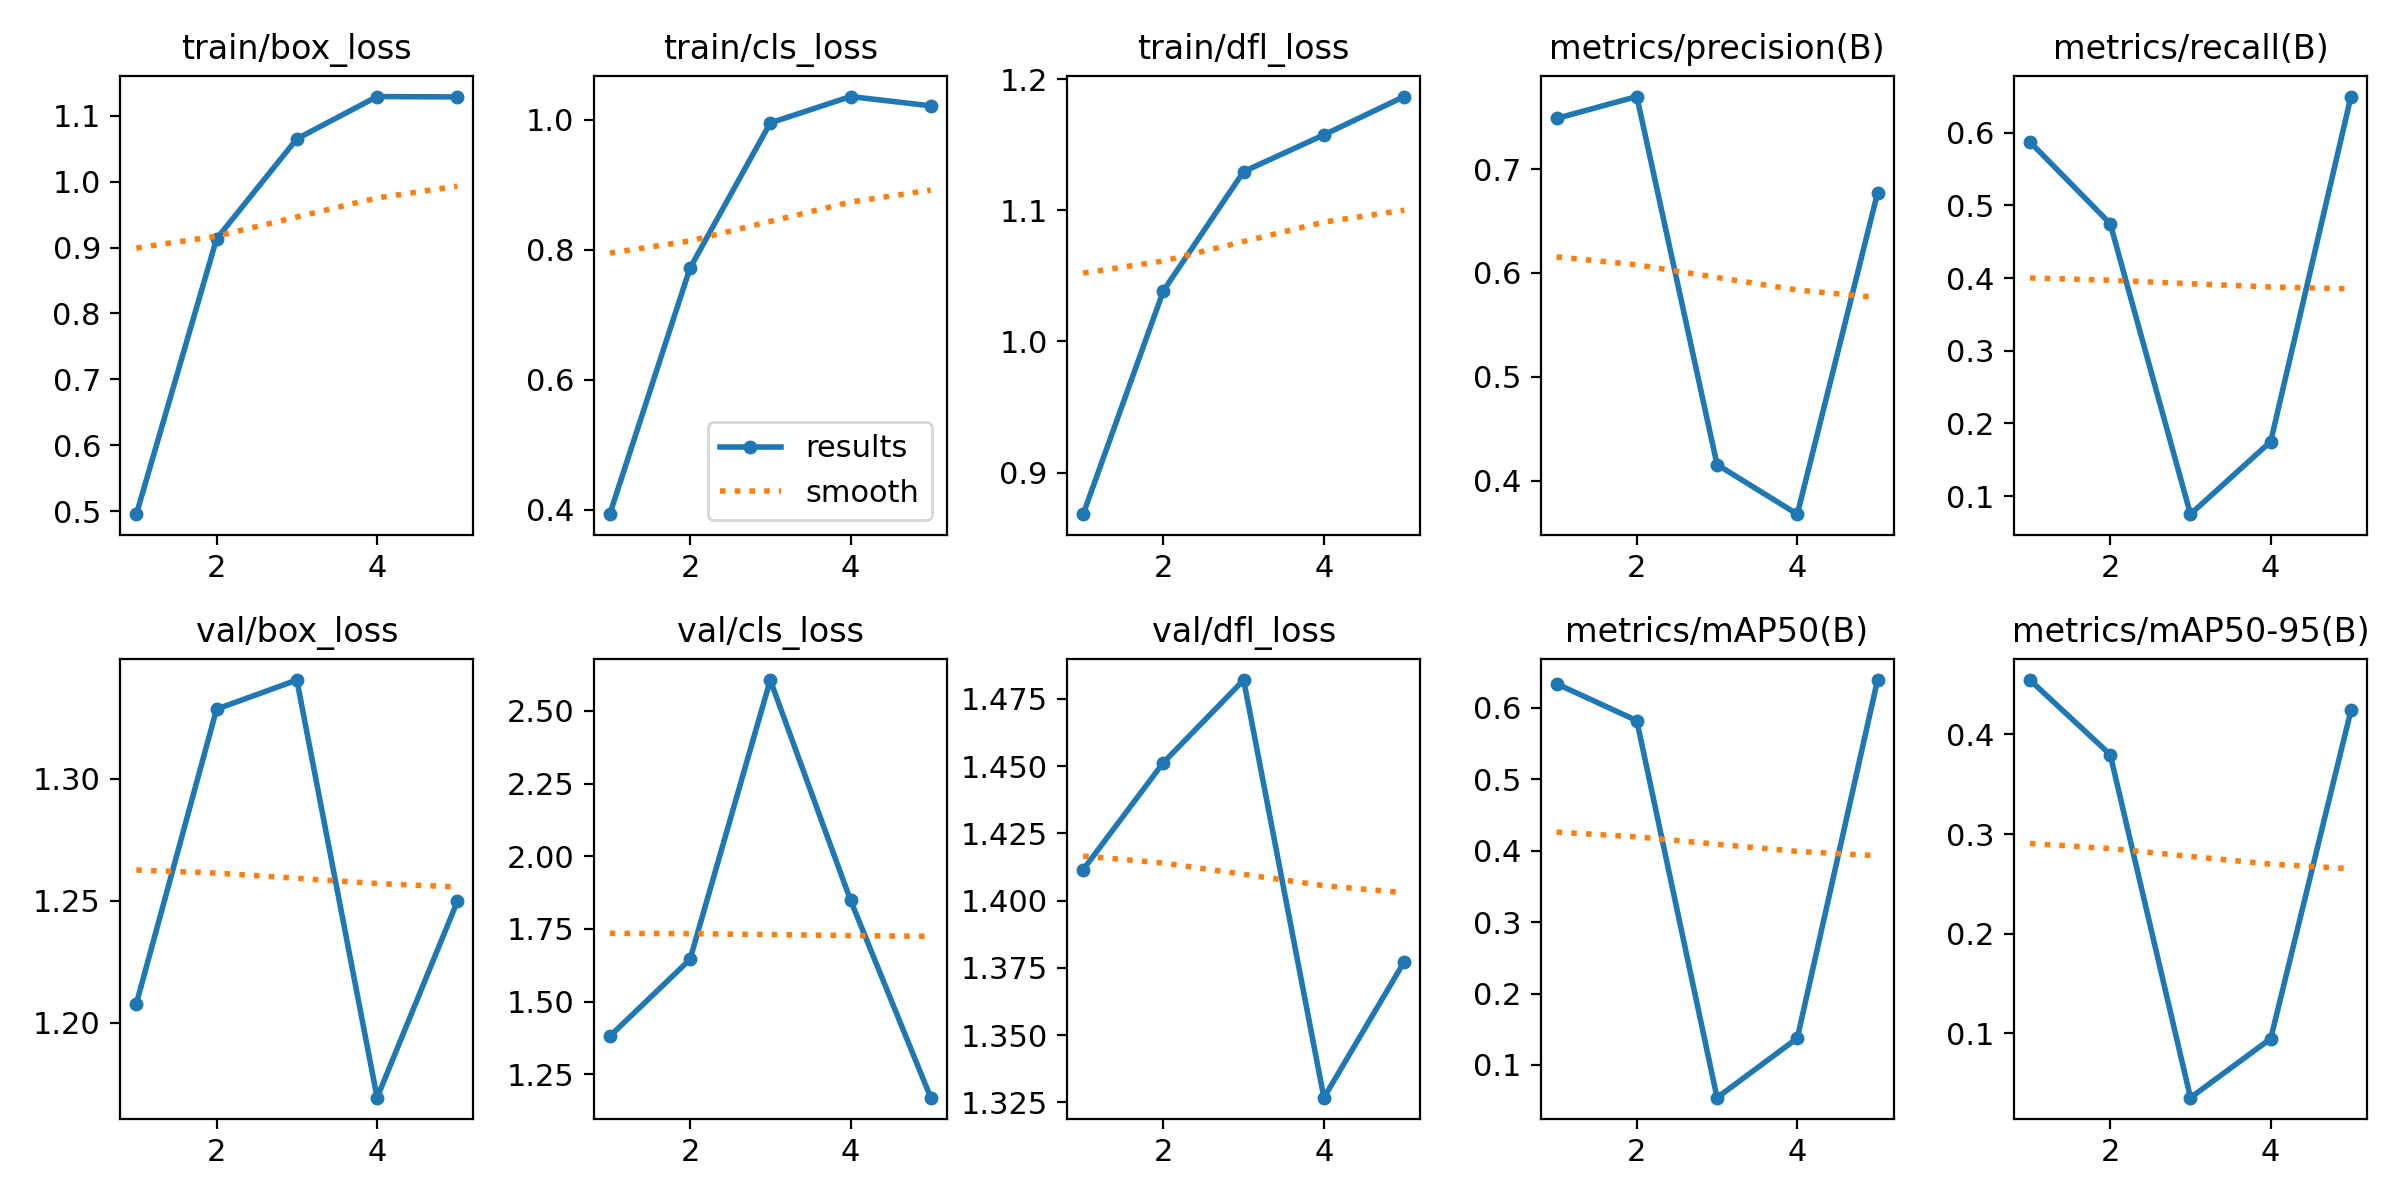

The table this chart was drawn from, first rows:
epoch, train/box_loss, train/cls_loss, train/dfl_loss, metrics/precision(B), metrics/recall(B), metrics/mAP50(B), metrics/mAP50-95(B), val/box_loss, val/cls_loss, val/dfl_loss, lr/pg0, lr/pg1, lr/pg2
1, 0.4955, 0.3931, 0.8683, 0.7487, 0.5875, 0.6337, 0.4545, 1.208, 1.38, 1.411, 0.00048, 0.00048, 0.00048
2, 0.9133, 0.7718, 1.039, 0.7698, 0.475, 0.582, 0.3797, 1.328, 1.645, 1.451, 0.000786, 0.000786, 0.000786
3, 1.065, 0.9951, 1.129, 0.4154, 0.075, 0.05414, 0.03536, 1.34, 2.606, 1.482, 0.0008939, 0.0008939, 0.0008939
4, 1.129, 1.036, 1.157, 0.3677, 0.175, 0.1374, 0.09459, 1.169, 1.849, 1.327, 0.0008039, 0.0008039, 0.0008039
5, 1.129, 1.021, 1.187, 0.6769, 0.65, 0.6389, 0.424, 1.25, 1.169, 1.377, 0.000416, 0.000416, 0.000416
